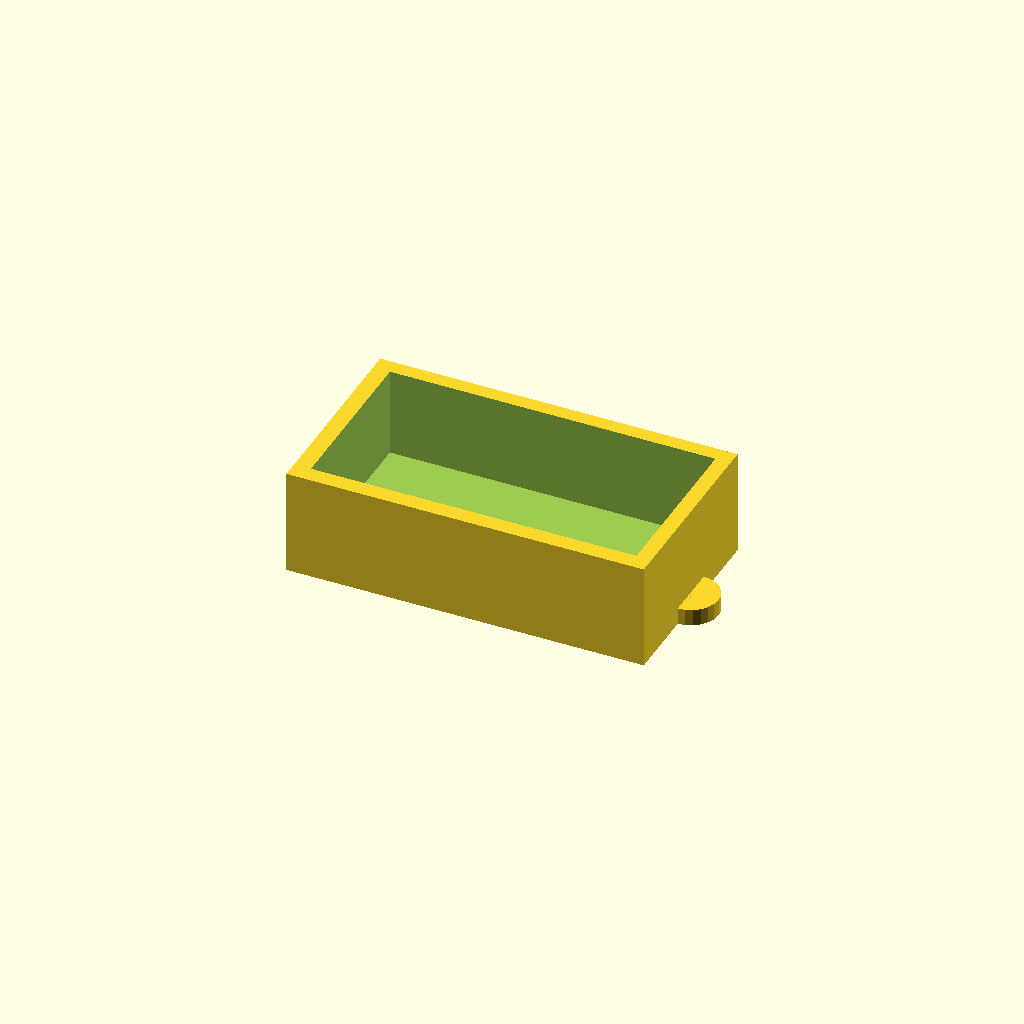
Cell 1 — every parameter at its default value.
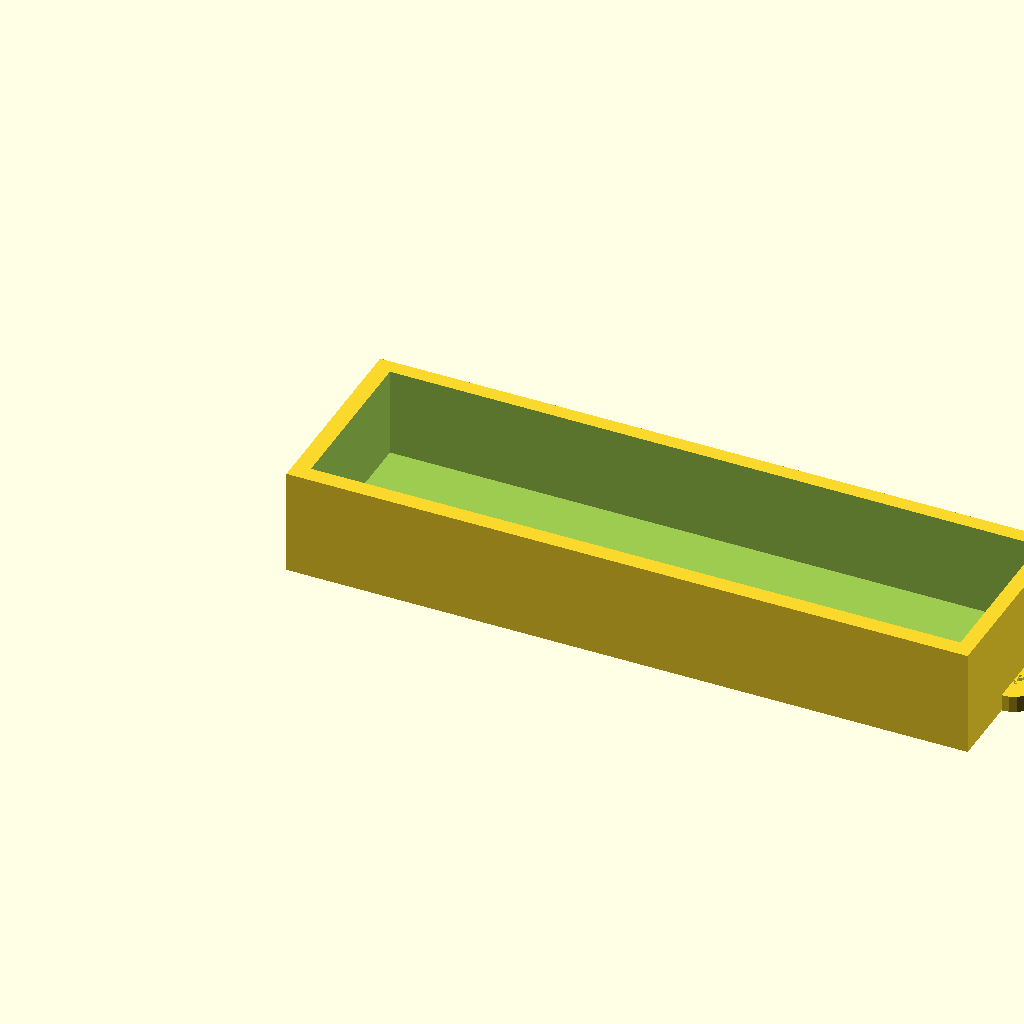
Cell 2 — battery_pack_length set to 116, the other parameters unchanged.
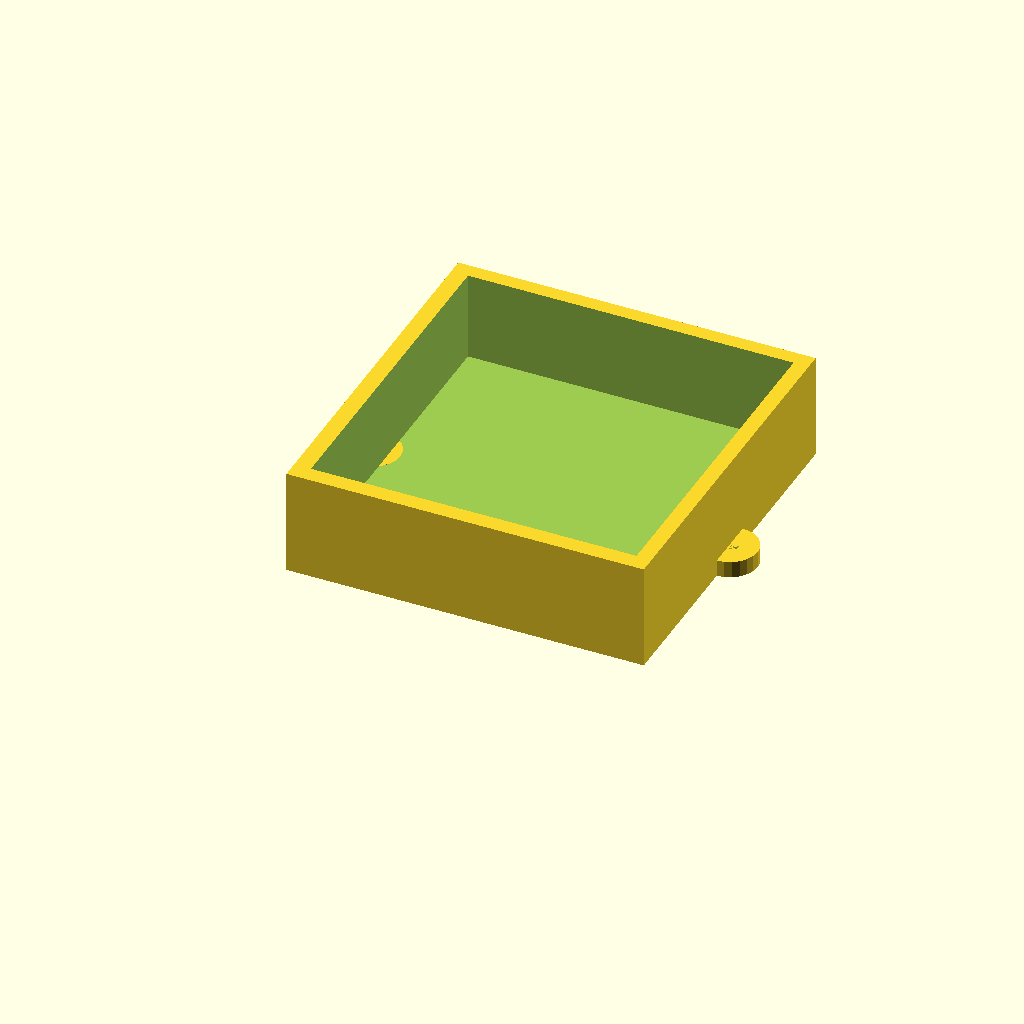
Cell 3 — battery_pack_width set to 60, the other parameters unchanged.
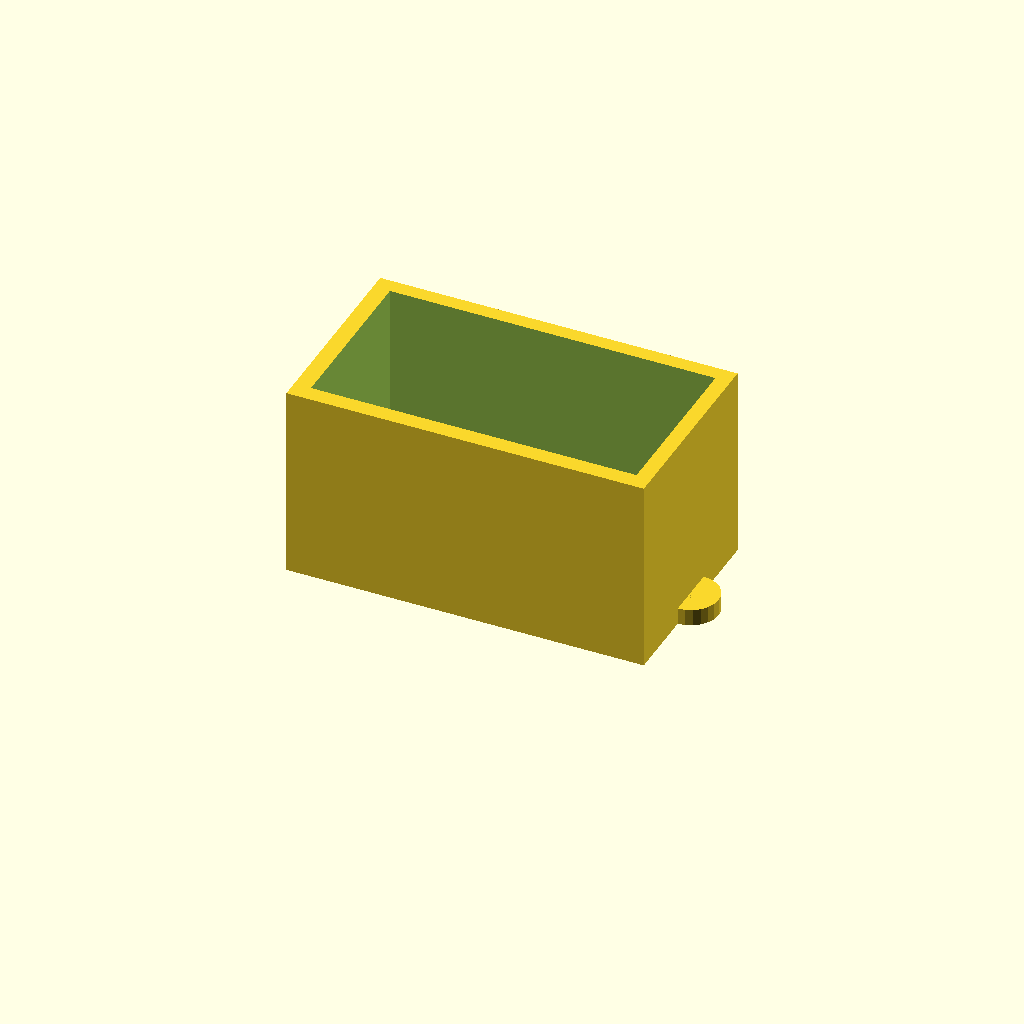
Cell 4 — battery_pack_height set to 32, the other parameters unchanged.
One fixed orthographic camera (rotation 55°, 0°, 25°; colour scheme Cornfield) for every cell.
OpenSCAD source file cad/support_batterie.scad:
// =========================================================
// Robot Layla — Support batterie / pack de piles
// Tiroir simple qui se glisse sous la base, pour loger le
// pack 4xAA et faciliter le changement des piles.
// =========================================================
include <params.scad>

battery_pack_length = 58; // pack 4xAA standard
battery_pack_width  = 30;
battery_pack_height = 16;

module battery_tray() {
    difference() {
        cube([battery_pack_length + wall*2, battery_pack_width + wall*2, battery_pack_height + wall]);
        translate([wall, wall, wall])
            cube([battery_pack_length + tolerance, battery_pack_width + tolerance, battery_pack_height + tolerance]);
    }
    // languettes de fixation (vis M3) de chaque côté
    for (x = [0, battery_pack_length + wall*2])
        translate([x, (battery_pack_width + wall*2)/2, 0])
            difference() {
                cylinder(h = wall, d = 10, $fn = 24);
                cylinder(h = wall, d = m3_diameter, $fn = 16);
            }
}

battery_tray();

// NOTE: à fixer sous la base.scad avec 2 vis M3, ou simplement
// scotcher/velcro si vous préférez un montage amovible plus simple
// pour changer les piles facilement avec votre fille.
Parameter table extracted from the source (name, type, default, range or options):
battery_pack_length: number, default 58
battery_pack_width: number, default 30
battery_pack_height: number, default 16
